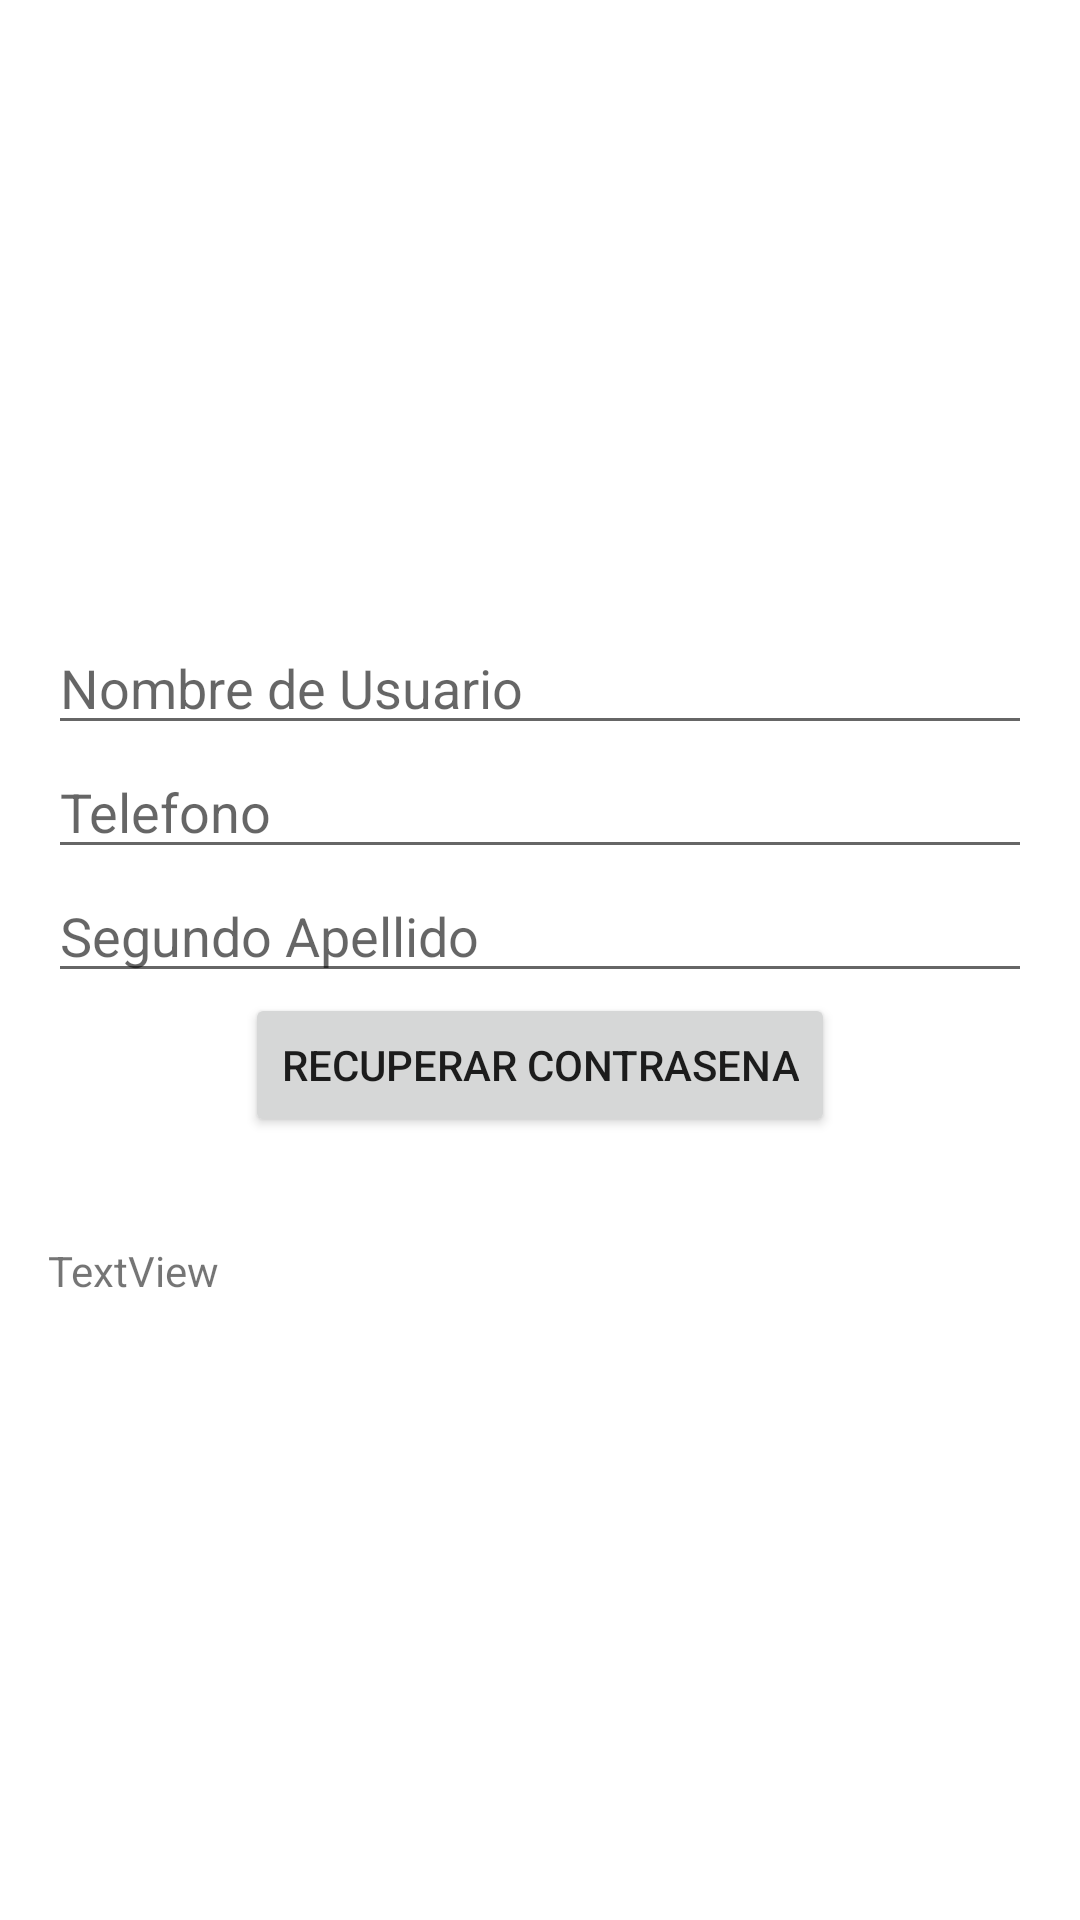

The Android layout XML behind this screen, and the referenced resources:
<!-- AndroidManifest.xml: application theme Theme.EcoVidrio -->
<!-- res/layout/activity_recuperar_contrasena.xml -->
<?xml version="1.0" encoding="utf-8"?>
<androidx.constraintlayout.widget.ConstraintLayout xmlns:android="http://schemas.android.com/apk/res/android"
    xmlns:app="http://schemas.android.com/apk/res-auto"
    xmlns:tools="http://schemas.android.com/tools"
    android:layout_width="match_parent"
    android:layout_height="match_parent"
    tools:context=".RecuperarContrasena">

    <LinearLayout
        android:layout_width="match_parent"
        android:layout_height="match_parent"
        android:gravity="center"
        android:orientation="vertical"
        android:padding="16dp">

        <EditText
            android:id="@+id/NombreRUsuarioOperario"
            android:layout_width="match_parent"
            android:layout_height="wrap_content"
            android:hint="Nombre de Usuario" />

        <EditText
            android:id="@+id/HoraSalidaTurno"
            android:layout_width="match_parent"
            android:layout_height="wrap_content"
            android:hint="Telefono"
            android:inputType="textPassword" />

        <EditText
            android:id="@+id/SegundoApellido"
            android:layout_width="match_parent"
            android:layout_height="wrap_content"
            android:hint="Segundo Apellido"
            android:inputType="textPassword" />

        <Button
            android:id="@+id/login_button"
            android:layout_width="wrap_content"
            android:layout_height="wrap_content"
            android:onClick="recuperarContrasena"
            android:text="Recuperar contrasena" />

        <TextView
            android:id="@+id/login_status"
            android:layout_width="wrap_content"
            android:layout_height="wrap_content"
            android:paddingTop="16dp"
            android:text="" />

        <TextView
            android:id="@+id/textContrasena"
            android:layout_width="match_parent"
            android:layout_height="wrap_content"
            android:text="TextView" />

    </LinearLayout>
</androidx.constraintlayout.widget.ConstraintLayout>
<!-- resources referenced by this layout -->
<resources>
  <style name="Theme.EcoVidrio" parent="Theme.MaterialComponents.DayNight.DarkActionBar">
          
          <item name="colorPrimary">@color/purple_500</item>
          <item name="colorPrimaryVariant">@color/purple_700</item>
          <item name="colorOnPrimary">@color/white</item>
          
          <item name="colorSecondary">@color/teal_200</item>
          <item name="colorSecondaryVariant">@color/teal_700</item>
          <item name="colorOnSecondary">@color/black</item>
          
          <item name="android:statusBarColor" tools:targetApi="l">?attr/colorPrimaryVariant</item>
          
      </style>
  <!-- not gathered from this repository: default colours our renderer supplied (Android Studio template values) -->
  <color name="purple_500">#FF6200EE</color>
  <color name="purple_700">#FF3700B3</color>
  <color name="teal_200">#FF03DAC5</color>
  <color name="teal_700">#FF018786</color>
  <color name="black">#FF000000</color>
  <color name="white">#FFFFFFFF</color>
</resources>
